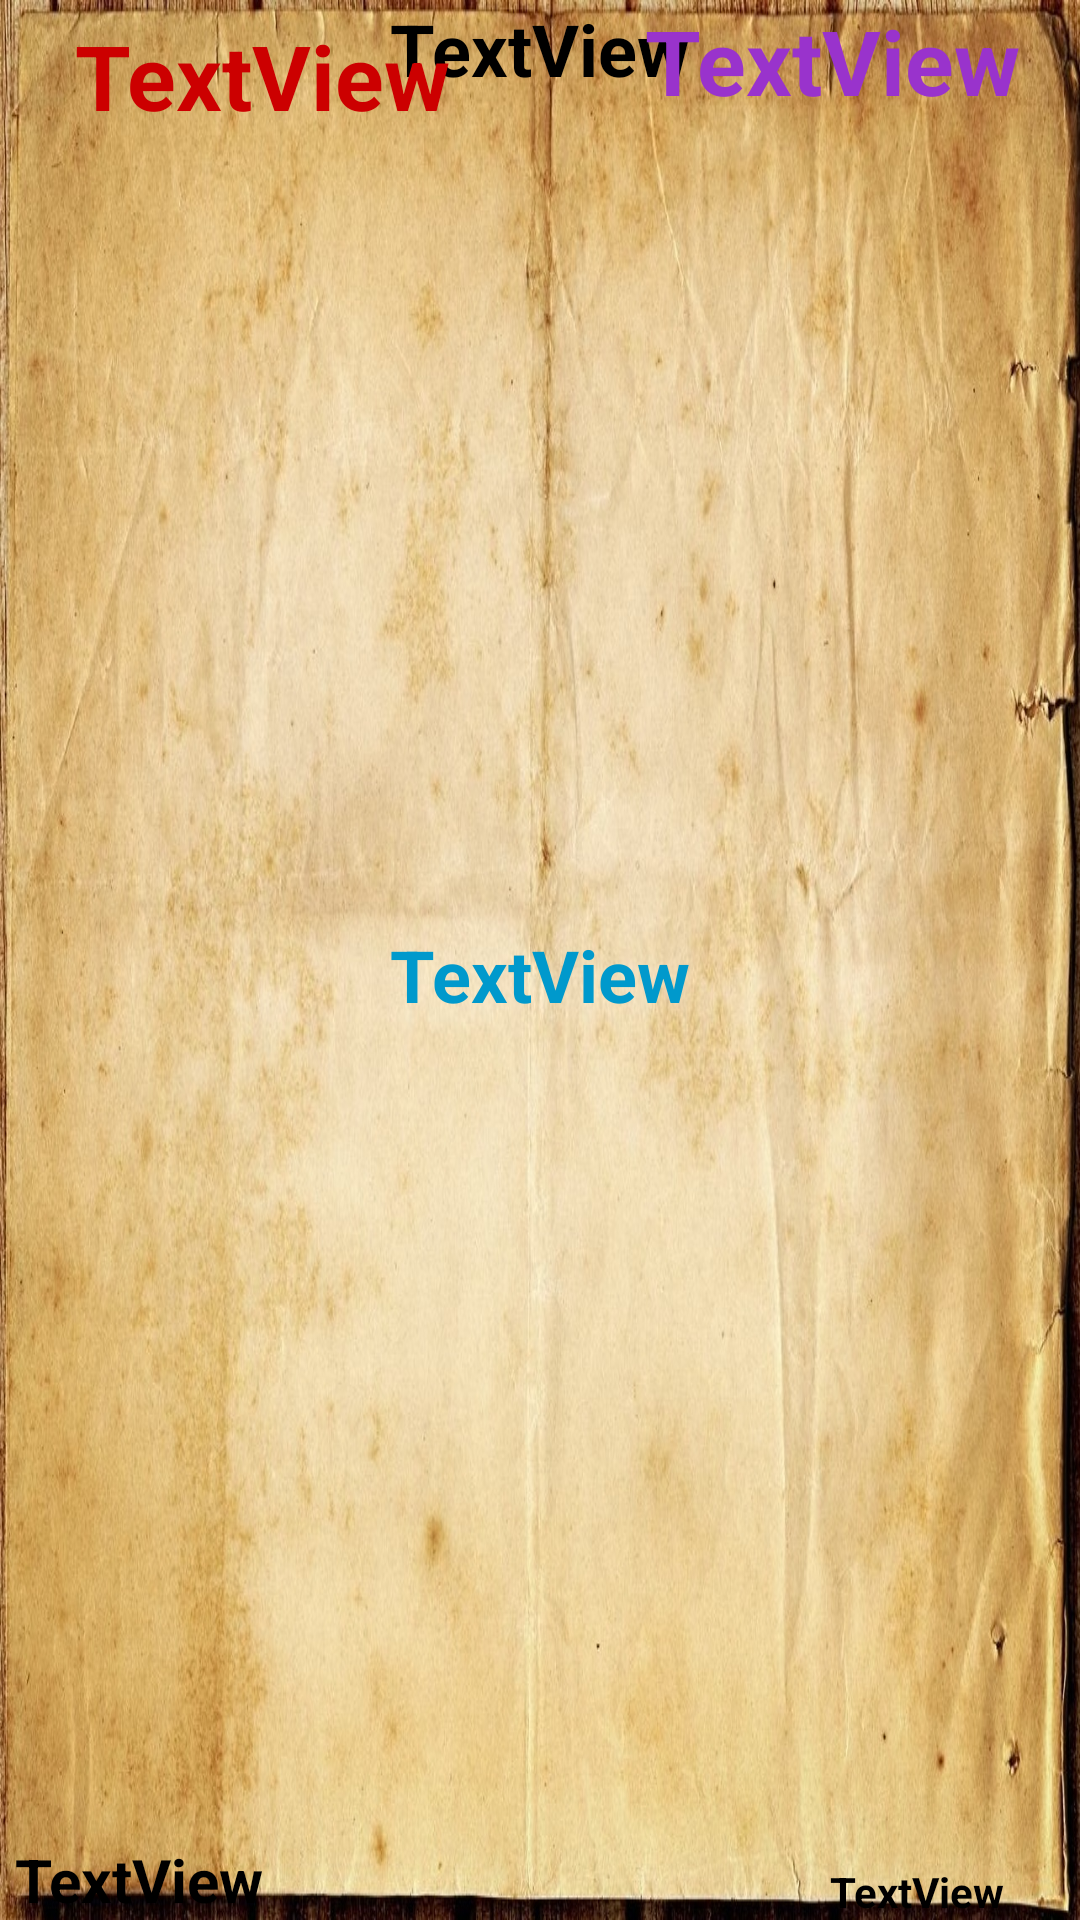

Reconstruct the res/layout file that produces this screen, plus the resources it refers to.
<!-- AndroidManifest.xml: application theme AppTheme -->
<!-- res/layout/item.xml -->
<?xml version="1.0" encoding="utf-8"?>
<FrameLayout
    xmlns:android="http://schemas.android.com/apk/res/android"
    android:layout_width="match_parent"
    android:layout_height="90dp"
    android:background="@drawable/paper"
    android:layout_marginTop="10dp">
    <TextView
        android:id="@+id/tvTypeLesson"
        android:layout_width="wrap_content"
        android:layout_height="wrap_content"
        android:text="TextView"
        android:textStyle="bold"
        android:textColor="@color/black"
        android:layout_gravity="top|center"
        android:textSize="24sp">
    </TextView>

    <TextView
        android:id="@+id/tvPara"
        android:layout_width="wrap_content"
        android:layout_height="wrap_content"
        android:textStyle="bold"
        android:text="TextView"
        android:textSize="30dp"
        android:textColor="@color/darkred"
        android:layout_gravity="top|left"
        android:layout_marginLeft="25dp"
        android:layout_marginTop="5dp">
    </TextView>
    <TextView
        android:id="@+id/tvTime"
        android:layout_width="wrap_content"
        android:layout_height="wrap_content"
        android:textStyle="bold"
        android:textSize="20dp"
        android:textColor="@color/black"
        android:text="TextView"
        android:layout_gravity="bottom|left"
        android:layout_marginLeft="5dp">
    </TextView>
    <TextView
        android:id="@+id/tvRoom"
        android:layout_width="wrap_content"
        android:textStyle="bold"
        android:layout_height="wrap_content"
        android:textSize="30dp"
        android:textColor="@color/darkpurple"
        android:text="TextView"
        android:layout_gravity="top|right"
        android:layout_marginRight="20dp">
    </TextView>
    <TextView
        android:id="@+id/tvTeacher"
        android:layout_width="wrap_content"
        android:textStyle="bold"
        android:layout_height="wrap_content"
        android:textColor="@color/black"
        android:text="TextView"
        android:layout_gravity="bottom|right"
        android:layout_marginRight="25dp">
    </TextView>

    <TextView
        android:id="@+id/tvNameLesson"
        android:layout_width="wrap_content"
        android:layout_height="wrap_content"
        android:textStyle="bold"
        android:layout_marginTop="5dp"
        android:textColor="@color/darkblue"
        android:text="TextView"
        android:layout_gravity="center"
        android:textSize="24sp">
    </TextView>
</FrameLayout>
<!-- resources referenced by this layout -->
<resources>
  <color name="black">#000000</color>
  <color name="darkblue" type="color">#FF0099CC</color>
  <color name="darkpurple" type="color">#FF9933CC</color>
  <color name="darkred" type="color">#FFCC0000</color>
  <!-- drawable paper: jpg bitmap (drawable, 435557 bytes) -->
  <style name="AppTheme" parent="Theme.AppCompat.Light.DarkActionBar">
          
          <item name="colorPrimary">@color/colorPrimary</item>
          <item name="colorPrimaryDark">@color/colorPrimaryDark</item>
          <item name="colorAccent">@color/colorAccent</item>
      </style>
  <color name="colorPrimary">#3F51B5</color>
  <color name="colorPrimaryDark">#e6e6e6</color>
  <color name="colorAccent">#FF4081</color>
</resources>
